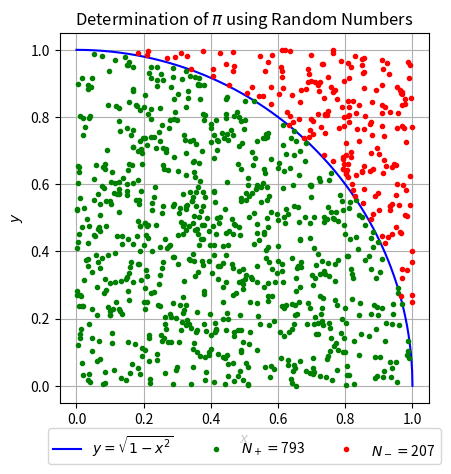

Reproduce this figure in Python. (Note: this script raises an exception after producing the figure.)
# -*- coding: utf-8 -*-
"""
Introduction to Computational Physics
- Exercise 08:  Many Species Population Dynamics
- Group: Simon Groß-Bölting, Lorenz Vogel, Sebastian Willenberg
"""

import numpy as np; import matplotlib.pyplot as plt
import random

# first method
N = int(1e6)
x = np.array([random.uniform(0,1) for i in range(0,N)])

def function(x):
    return np.sqrt(1-x**2)

pi = 4*(1/N)*np.sum(function(x))
print(pi)

# second method
N = int(1e3)
random_x = np.array([random.uniform(0,1) for i in range(0,N)])
random_y = np.array([random.uniform(0,1) for i in range(0,N)])

x_in = random_x[random_y <= function(random_x)]
y_in = random_y[random_y <= function(random_x)]

x_out = random_x[random_y > function(random_x)]
y_out = random_y[random_y > function(random_x)]

print(4*len(x_in)/N)


fig, ax = plt.subplots()
ax.set_title(r'Determination of $\pi$ using Random Numbers')
ax.set_xlabel(r'$x$'); ax.set_ylabel(r'$y$')

x = np.linspace(0,1,1000)
ax.plot(x,function(x), 'b-', linewidth=1.5, label=r'$y=\sqrt{1-x^2}$')
ax.plot(x_in, y_in, 'g.', label=r'$N_+=${}'.format(len(x_in)))
ax.plot(x_out, y_out, 'r.', label=r'$N_-=${}'.format(len(x_out)))

ax.grid(); ax.legend(loc='upper center', bbox_to_anchor=(0.5, -0.05), fancybox=True, ncol=3); ax.set_aspect('equal', 'box')
ax.set(xlim=(-0.05,1.05), ylim=(-0.05,1.05))
fig.savefig('figures/Random-Number_pi-Determination.pdf', format='pdf')
plt.show(); plt.clf(); plt.close()
